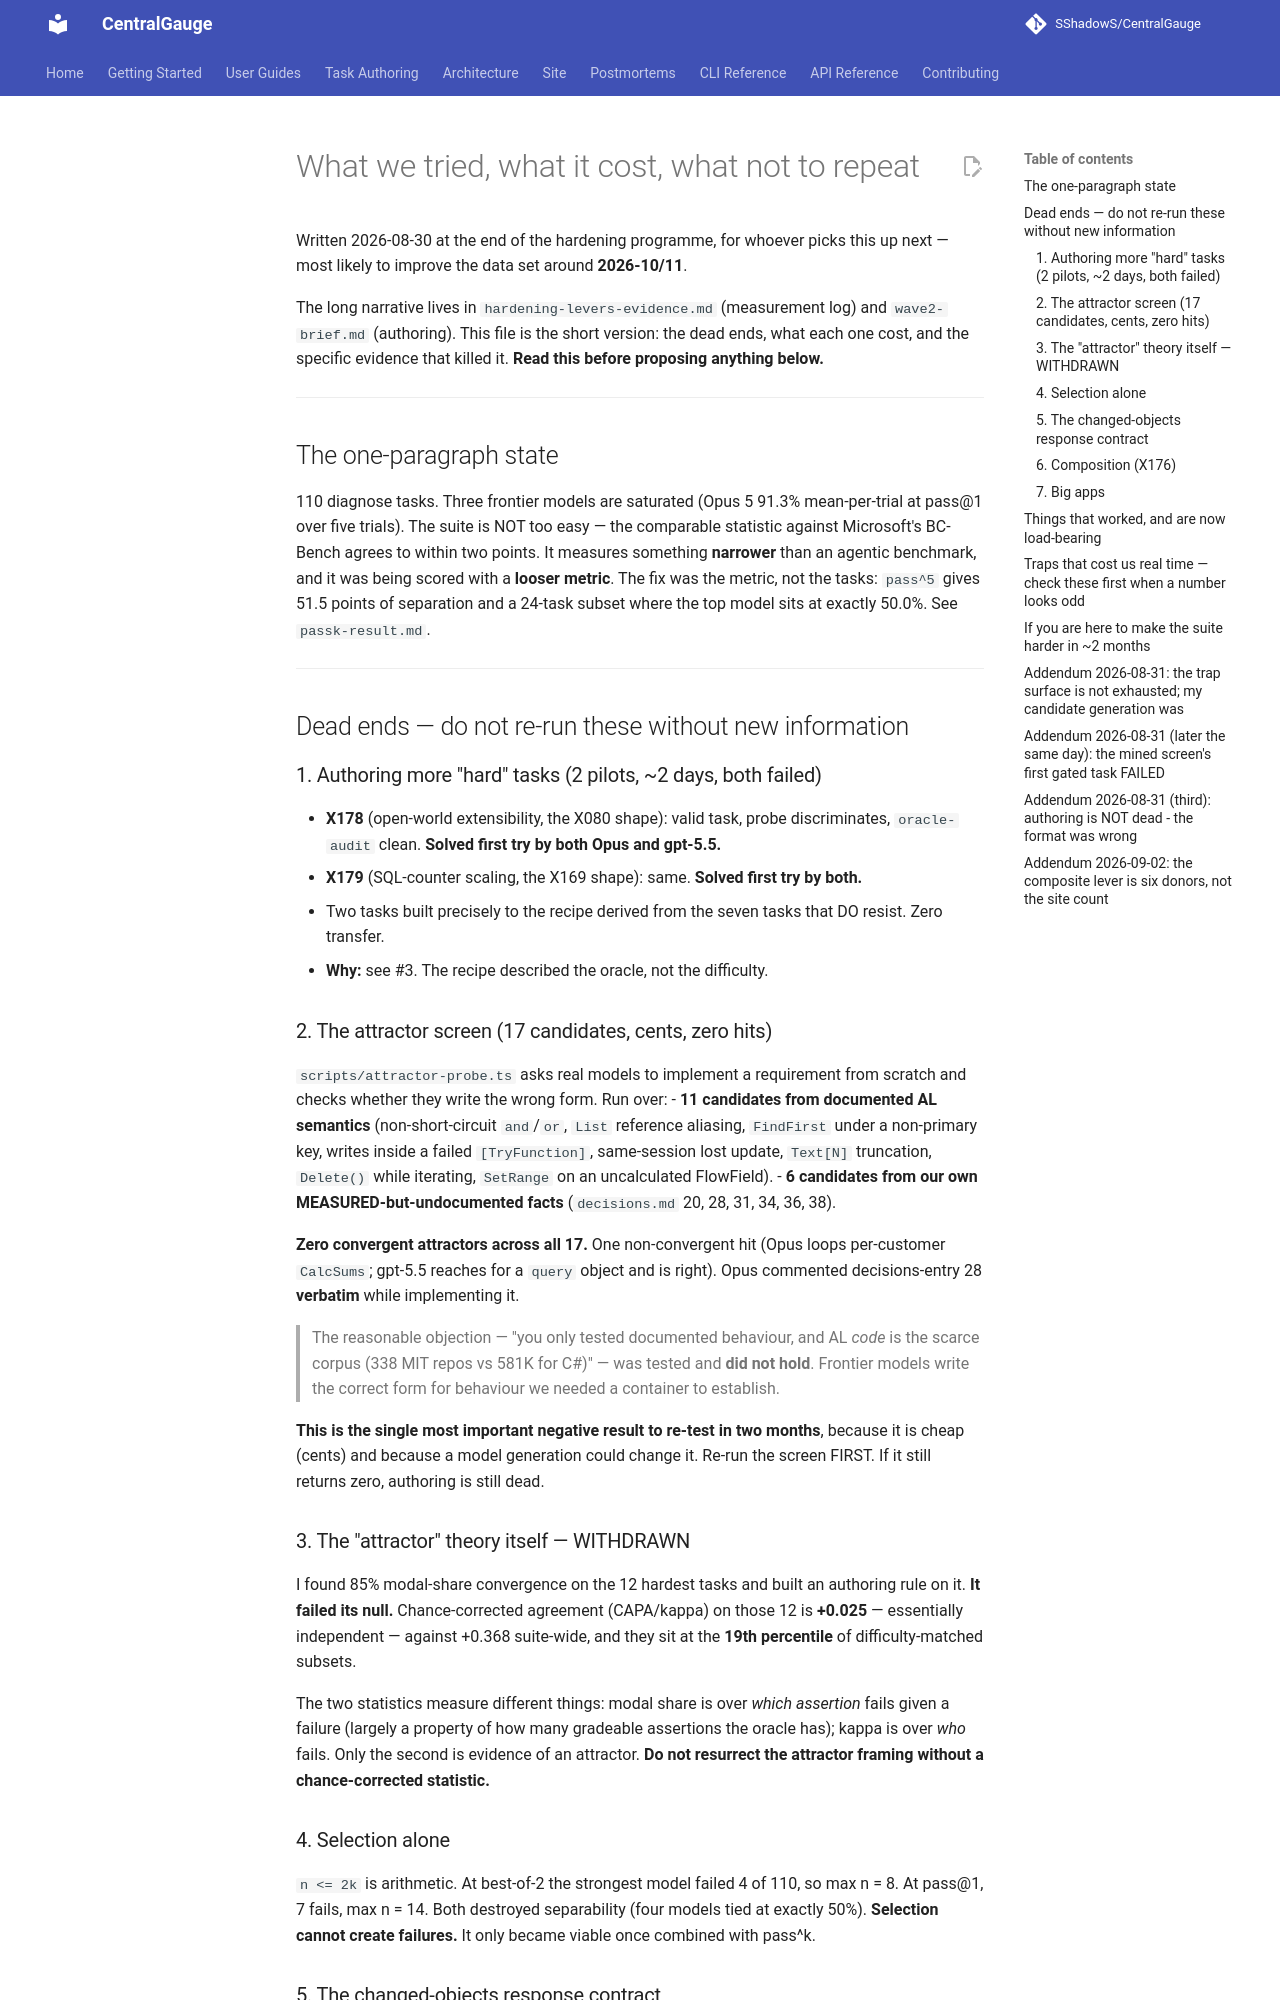

repository: SShadowS/CentralGauge · page: reasoning-suite/LESSONS/index.html · generator: mkdocs

# What we tried, what it cost, what not to repeat

Written 2026-08-30 at the end of the hardening programme, for whoever picks
this up next — most likely to improve the data set around **2026-10/11**.

The long narrative lives in `hardening-levers-evidence.md` (measurement log)
and `wave2-brief.md` (authoring). This file is the short version: the dead
ends, what each one cost, and the specific evidence that killed it. **Read
this before proposing anything below.**

---

## The one-paragraph state

110 diagnose tasks. Three frontier models are saturated (Opus 5 91.3%
mean-per-trial at pass@1 over five trials). The suite is NOT too easy — the
comparable statistic against Microsoft's BC-Bench agrees to within two points.
It measures something **narrower** than an agentic benchmark, and it was being
scored with a **looser metric**. The fix was the metric, not the tasks:
`pass^5` gives 51.5 points of separation and a 24-task subset where the top
model sits at exactly 50.0%. See `passk-result.md`.

---

## Dead ends — do not re-run these without new information

### 1. Authoring more "hard" tasks (2 pilots, ~2 days, both failed)
- **X178** (open-world extensibility, the X080 shape): valid task, probe
  discriminates, `oracle-audit` clean. **Solved first try by both Opus and
  gpt-5.5.**
- **X179** (SQL-counter scaling, the X169 shape): same. **Solved first try by
  both.**
- Two tasks built precisely to the recipe derived from the seven tasks that
  DO resist. Zero transfer.
- **Why:** see #3. The recipe described the oracle, not the difficulty.

### 2. The attractor screen (17 candidates, cents, zero hits)
`scripts/attractor-probe.ts` asks real models to implement a requirement from
scratch and checks whether they write the wrong form. Run over:
- **11 candidates from documented AL semantics** (non-short-circuit `and`/`or`,
  `List` reference aliasing, `FindFirst` under a non-primary key, writes inside
  a failed `[TryFunction]`, same-session lost update, `Text[N]` truncation,
  `Delete()` while iterating, `SetRange` on an uncalculated FlowField).
- **6 candidates from our own MEASURED-but-undocumented facts**
  (`decisions.md` 20, 28, 31, 34, 36, 38).

**Zero convergent attractors across all 17.** One non-convergent hit (Opus
loops per-customer `CalcSums`; gpt-5.5 reaches for a `query` object and is
right). Opus commented decisions-entry 28 **verbatim** while implementing it.

> The reasonable objection — "you only tested documented behaviour, and AL
> *code* is the scarce corpus (338 MIT repos vs 581K for C#)" — was tested and
> **did not hold**. Frontier models write the correct form for behaviour we
> needed a container to establish.

**This is the single most important negative result to re-test in two months**,
because it is cheap (cents) and because a model generation could change it.
Re-run the screen FIRST. If it still returns zero, authoring is still dead.

### 3. The "attractor" theory itself — WITHDRAWN
I found 85% modal-share convergence on the 12 hardest tasks and built an
authoring rule on it. **It failed its null.** Chance-corrected agreement
(CAPA/kappa) on those 12 is **+0.025** — essentially independent — against
+0.368 suite-wide, and they sit at the **19th percentile** of
difficulty-matched subsets.

The two statistics measure different things: modal share is over *which
assertion* fails given a failure (largely a property of how many gradeable
assertions the oracle has); kappa is over *who* fails. Only the second is
evidence of an attractor. **Do not resurrect the attractor framing without a
chance-corrected statistic.**

### 4. Selection alone
`n <= 2k` is arithmetic. At best-of-2 the strongest model failed 4 of 110, so
max n = 8. At pass@1, 7 fails, max n = 14. Both destroyed separability (four
models tied at exactly 50%). **Selection cannot create failures.** It only
became viable once combined with pass^k.
